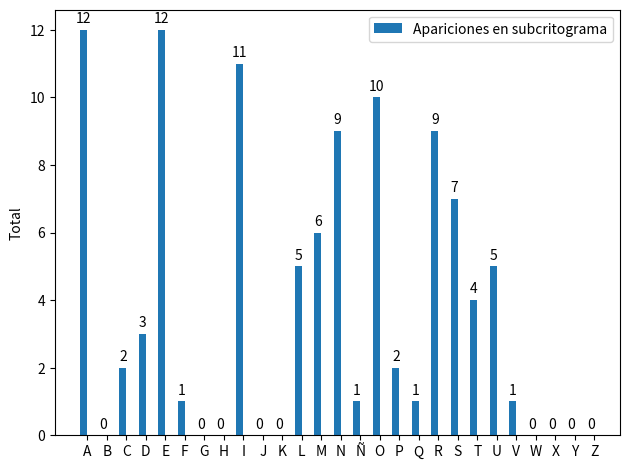

The script that saved this image:
import matplotlib
import matplotlib.pyplot as plt
import numpy as np


labels = ['A', 'B', 'C', 'D', 'E', 'F', 'G', 'H', 'I', 'J', 'K', 'L', 'M', 'N', 'Ñ', 'O', 'P', 'Q', 'R', 'S', 'T', 'U', 'V', 'W', 'X', 'Y', 'Z']
men_means = [12, 0, 2, 3, 12, 1, 0, 0, 11, 0, 0, 5 ,6, 9, 1, 10, 2, 1, 9, 7, 4, 5, 1, 0, 0, 0, 0]

x = np.arange(len(labels))  # the label locations
width = 0.35  # the width of the bars

fig, ax = plt.subplots()
rects1 = ax.bar(x - width/2, men_means, width, label='Apariciones en subcritograma')

# Add some text for labels, title and custom x-axis tick labels, etc.
ax.set_ylabel('Total')
ax.set_xticks(x)
ax.set_xticklabels(labels)
ax.legend()


def autolabel(rects):
    for rect in rects:
        height = rect.get_height()
        ax.annotate('{}'.format(height),
                    xy=(rect.get_x() + rect.get_width() / 2, height),
                    xytext=(0, 3),  # 3 points vertical offset
                    textcoords="offset points",
                    ha='center', va='bottom')


autolabel(rects1)

fig.tight_layout()

plt.show()